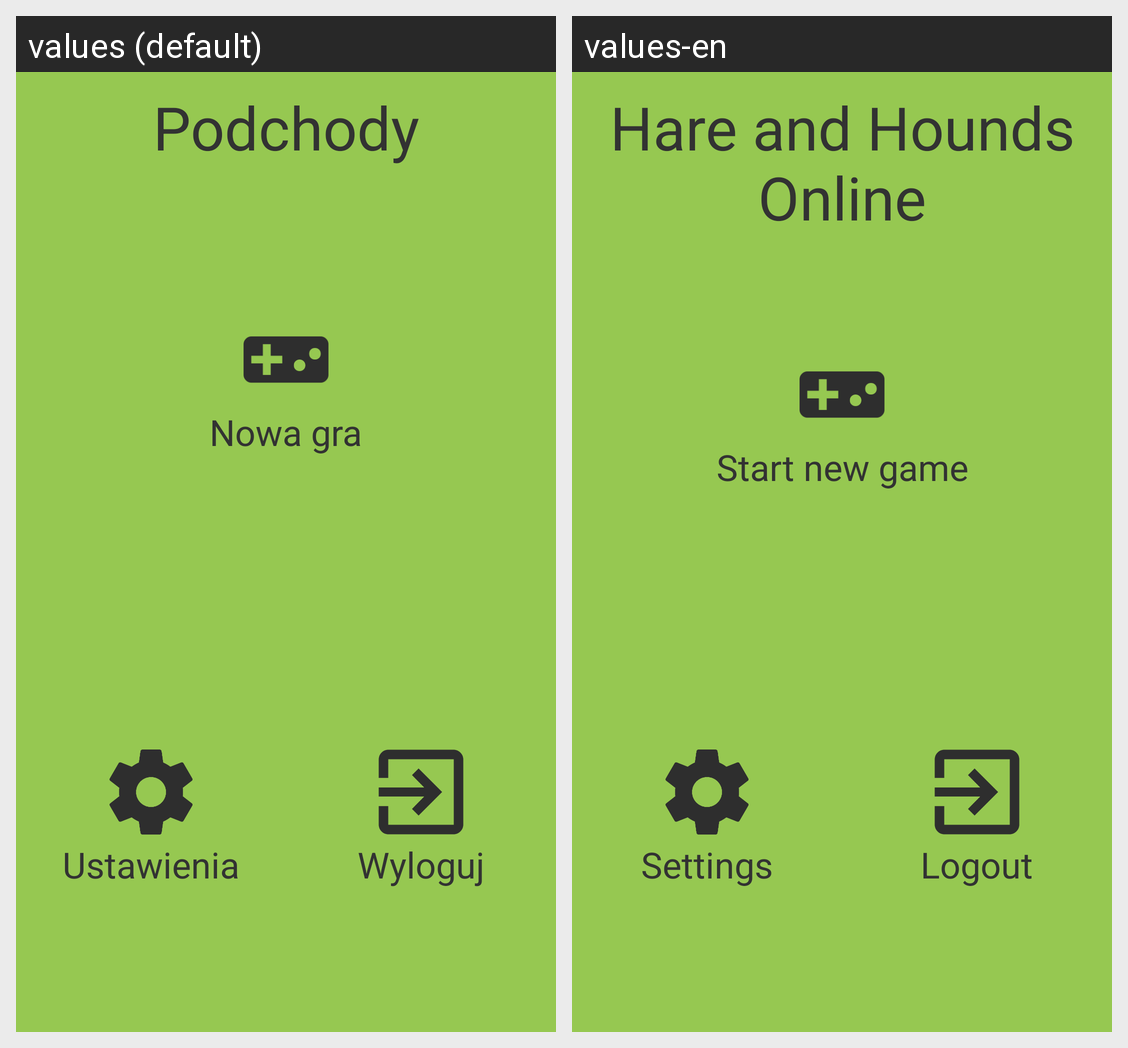

Here is an Android app screen in its default locale and in the app's own translations. Write out the translated-string differences for the strings that appear on this screen.
Android screen res/layout/activity_main.xml rendered under 2 locales, left to right: values (default), values-en. Device: Nexus 5 (rendered at 1080×1920; each locale shown at half size, 540×960, under a caption strip naming it); theme AppTheme.
Strings drawn on this screen, with the default value and each locale's value (text and hints the layout hard-codes, and strings that could not be matched under every locale, appear in the picture but are not listed):

app_name
  values: Podchody
  values-en: Hare and Hounds Online

start_new_game
  values: Nowa gra
  values-en: Start new game

settings
  values: Ustawienia
  values-en: Settings

logout
  values: Wyloguj
  values-en: Logout
